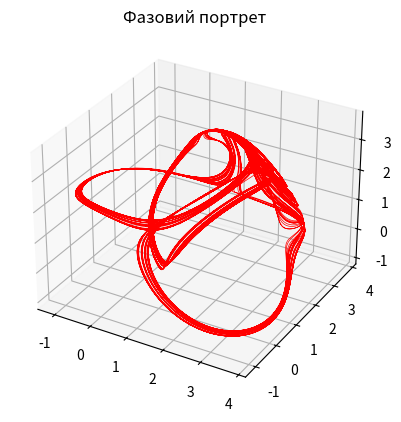

Write Python code to recreate this figure.
import matplotlib.pyplot as plt
import math

t, T, h = 0, 1000, 10**-2
b = 0.208186
x, y, z = [1], [1], [1]

print("Початкові умови: t = " + str(t))
print("                 (x; y; z) = (" + str(x[0]) + "; " + str(y[0]) + "; " + str(z[-1]) + ") \n")

print("Обчислення запущено...")
while t < T:
    x.append(x[-1] + h * (math.sin(y[-1]) - b * x[-1]))
    y.append(y[-1] + h * (math.sin(z[-1]) - b * y[-1]))
    z.append(z[-1] + h * (math.sin(x[-1]) - b * z[-1]))

    x[-1] = x[-2] + h*(math.sin(y[-1]) - b * x[-1] + math.sin(y[-2]) - b * x[-2])
    y[-1] = y[-2] + h*(math.sin(z[-1]) - b * y[-1] + math.sin(z[-2]) - b * y[-2])
    z[-1] = z[-2] + h*(math.sin(x[-1]) - b * z[-1] + math.sin(x[-2]) - b * z[-2])

    t_old = t
    t = t + h

    if (t > T/4) & (t_old < T/4):
        print("25% . . .")
    elif (t > T/2) & (t_old < T/2):
        print("50% . . .")
    elif (t > T*3/4) & (t_old < T*3/4):
        print("75% . . .")

print("Систему проінтегровано!")
ax = plt.axes(projection="3d")
ax.plot(x, y, z, linewidth=0.5, color='r')
plt.title("Фазовий портрет")
plt.show()
